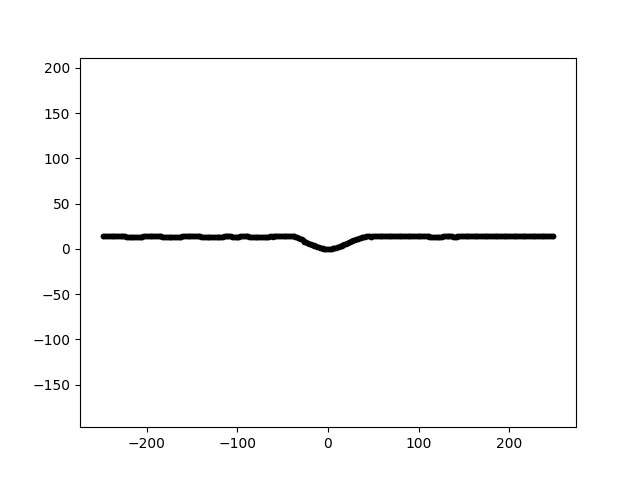

Data behind this chart, as committed beside it:
0.000000000000000000e+00, 0.000000000000000000e+00, 0.000000000000000000e+00
3.300000000000000000e+01, 0.000000000000000000e+00, 1.118564741696535236e+01
-2.230000000000000000e+02, 0.000000000000000000e+00, 1.359814120742206001e+01
6.600000000000000000e+01, 0.000000000000000000e+00, 1.365759686174327214e+01
-1.900000000000000000e+02, 0.000000000000000000e+00, 1.387811941508928726e+01
9.900000000000000000e+01, 0.000000000000000000e+00, 1.376623664375355816e+01
-1.570000000000000000e+02, 0.000000000000000000e+00, 1.370788682705298811e+01
1.320000000000000000e+02, 0.000000000000000000e+00, 1.379423815894104166e+01
-1.240000000000000000e+02, 0.000000000000000000e+00, 1.326498758453644200e+01
1.650000000000000000e+02, 0.000000000000000000e+00, 1.382210427583147805e+01
-9.100000000000000000e+01, 0.000000000000000000e+00, 1.381905602581412040e+01
1.980000000000000000e+02, 0.000000000000000000e+00, 1.405971777469480344e+01
-5.800000000000000000e+01, 0.000000000000000000e+00, 1.364806842656791730e+01
2.310000000000000000e+02, 0.000000000000000000e+00, 1.398057570175308228e+01
-2.500000000000000000e+01, 0.000000000000000000e+00, 7.638569179110817231e+00
8.000000000000000000e+00, 0.000000000000000000e+00, 1.036819086622728037e+00
-2.480000000000000000e+02, 0.000000000000000000e+00, 1.374662059088377930e+01
4.100000000000000000e+01, 0.000000000000000000e+00, 1.355259787393670479e+01
-2.150000000000000000e+02, 0.000000000000000000e+00, 1.353416963991072919e+01
7.400000000000000000e+01, 0.000000000000000000e+00, 1.371703498176213998e+01
-1.820000000000000000e+02, 0.000000000000000000e+00, 1.319195391093658998e+01
1.070000000000000000e+02, 0.000000000000000000e+00, 1.375637288340767839e+01
-1.490000000000000000e+02, 0.000000000000000000e+00, 1.375009898334133140e+01
1.400000000000000000e+02, 0.000000000000000000e+00, 1.355669221714208561e+01
-1.160000000000000000e+02, 0.000000000000000000e+00, 1.344784172664640209e+01
1.730000000000000000e+02, 0.000000000000000000e+00, 1.379504672275152188e+01
-8.300000000000000000e+01, 0.000000000000000000e+00, 1.323118492015575498e+01
2.060000000000000000e+02, 0.000000000000000000e+00, 1.384645692854458332e+01
-5.000000000000000000e+01, 0.000000000000000000e+00, 1.405357306599796630e+01
2.390000000000000000e+02, 0.000000000000000000e+00, 1.395588246276942357e+01
-1.700000000000000000e+01, 0.000000000000000000e+00, 4.283693732591075332e+00
1.600000000000000000e+01, 0.000000000000000000e+00, 4.044872134170020672e+00
-2.400000000000000000e+02, 0.000000000000000000e+00, 1.399497668976582077e+01
4.900000000000000000e+01, 0.000000000000000000e+00, 1.364363733979141102e+01
-2.070000000000000000e+02, 0.000000000000000000e+00, 1.356075114459237341e+01
8.200000000000000000e+01, 0.000000000000000000e+00, 1.378237159420005753e+01
-1.740000000000000000e+02, 0.000000000000000000e+00, 1.312598275033150230e+01
1.150000000000000000e+02, 0.000000000000000000e+00, 1.352707768035976699e+01
-1.410000000000000000e+02, 0.000000000000000000e+00, 1.361621203814901548e+01
1.480000000000000000e+02, 0.000000000000000000e+00, 1.367751828299599026e+01
-1.080000000000000000e+02, 0.000000000000000000e+00, 1.364234999013740435e+01
1.810000000000000000e+02, 0.000000000000000000e+00, 1.399413464863712875e+01
-7.500000000000000000e+01, 0.000000000000000000e+00, 1.327353408808745883e+01
2.140000000000000000e+02, 0.000000000000000000e+00, 1.377379864624721506e+01
-4.200000000000000000e+01, 0.000000000000000000e+00, 1.409938114254033792e+01
2.470000000000000000e+02, 0.000000000000000000e+00, 1.408590102556627244e+01
-9.000000000000000000e+00, 0.000000000000000000e+00, 1.173259447857006421e+00
2.400000000000000000e+01, 0.000000000000000000e+00, 7.578652223960318679e+00
-2.320000000000000000e+02, 0.000000000000000000e+00, 1.415782985308565856e+01
5.700000000000000000e+01, 0.000000000000000000e+00, 1.376244709358404350e+01
-1.990000000000000000e+02, 0.000000000000000000e+00, 1.392752653638210347e+01
9.000000000000000000e+01, 0.000000000000000000e+00, 1.372440769803118599e+01
-1.660000000000000000e+02, 0.000000000000000000e+00, 1.334376228417255561e+01
1.230000000000000000e+02, 0.000000000000000000e+00, 1.350724482577209073e+01
-1.330000000000000000e+02, 0.000000000000000000e+00, 1.307227943957001060e+01
1.560000000000000000e+02, 0.000000000000000000e+00, 1.370647637423562060e+01
-1.000000000000000000e+02, 0.000000000000000000e+00, 1.354707645652071335e+01
1.890000000000000000e+02, 0.000000000000000000e+00, 1.395580439818328955e+01
-6.700000000000000000e+01, 0.000000000000000000e+00, 1.356297393197894507e+01
2.220000000000000000e+02, 0.000000000000000000e+00, 1.389387712766141192e+01
-3.400000000000000000e+01, 0.000000000000000000e+00, 1.275568356636567557e+01
... 438 more rows
